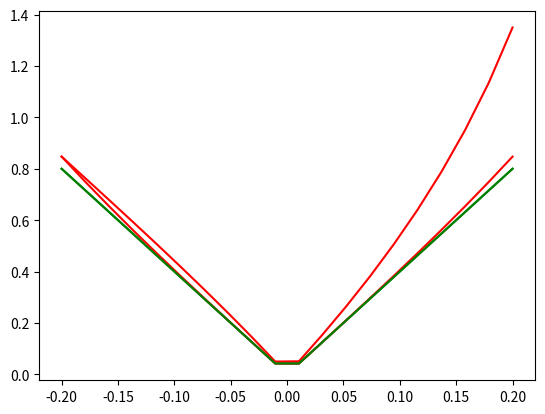

Recreate this plot in Python.
from mpl_toolkits import mplot3d
import numpy as np
import matplotlib.pyplot as plt

def g(yy ,aa):
    return np.abs(np.log(yy/(1-yy)) - np.log(aa / (1-aa)))

def f(yy, aa):
    return 4 * np.abs(yy - aa)

#y = np.linspace(0, 1, 30)[1:-1]
#a = np.linspace(0, 1, 30)[1:-1]
#Y, A = np.meshgrid(y, a)
#G = g(Y, A)
#F = f(Y, A)
#fig = plt.figure()
#ax = plt.axes(projection='3d')
#ax.plot_wireframe(Y, A, G)
#ax.plot_wireframe(Y, A, F)
#ax.scatter3D(ydata, adata, f(ydata, adata))
#ax.scatter3D(ydata, adata, g(ydata, adata), color='r', s=50)

mid = 0.7
gap = 0.2
a = np.linspace(mid-gap, mid+gap, 20)
y = np.array([mid]*len(a))
print(g(y,a))
plt.plot(a-mid, g(y, a), 'r')
plt.plot(a-mid, f(y, a), 'g')

mid = 0.5
gap = 0.2
a = np.linspace(mid-gap, mid+gap, 20)
y = np.array([mid]*len(a))
print(g(y,a))
plt.plot(a-mid, g(y, a), 'r')
plt.plot(a-mid, f(y, a), 'g')


plt.show()
